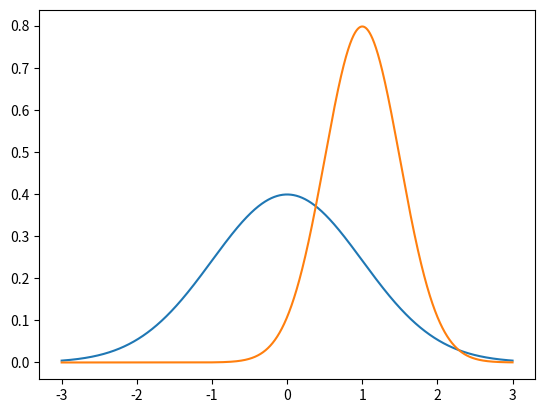

Python code for this plot:
# MatPlotLib Basics

from scipy.stats import norm
import matplotlib.pyplot as plt
import numpy as np

# Mutiple Plots on One Graph
# Save it to a File

x = np.arange(-3, 3, 0.001)

plt.plot(x, norm.pdf(x))
plt.plot(x, norm.pdf(x, 1.0, 0.5))
plt.show()
plt.savefig('./MyPlot.png', format='png')